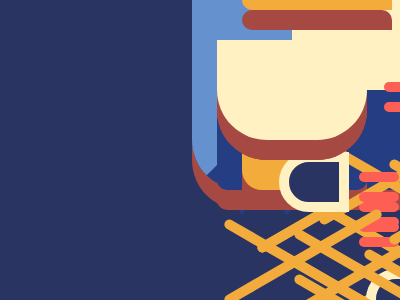

Recreate this image using only HTML and CSS.

<!DOCTYPE html>
<html lang="ja">

<head>
    <meta charset="UTF-8">
    <meta http-equiv="X-UA-Compatible" content="IE=edge">
    <meta name="viewport" content="width=device-width, initial-scale=1.0">
    <title>CSS Battle Solutions</title>
</head>

<body>

    <!-- Please refer to ... -->

    <!-- #47. Colona Virus -->

    <div></div>
    <div></div>
    <div></div>
    <div></div>
    <span></span>

    <style>
        body {
            background-color: #1A4341;
            position: relative;
            display: flex;
            align-items: center;
            justify-content: center;
        }

        div {
            width: 100px;
            height: 100px;
            background-color: #F3AC3C;
            border-radius: 50%;
        }

        div:nth-of-type(1),
        div:nth-of-type(2),
        div:nth-of-type(3) {
            position: absolute;
            background-color: #998235;
            border-radius: 50%;
        }

        div:nth-of-type(1) {
            transform: translate(-15px, -15px);
            width: 30px;
            height: 30px;
        }

        div:nth-of-type(2) {
            transform: translate(0px, 25px);
            width: 20px;
            height: 20px;
        }

        div:nth-of-type(3) {
            transform: translate(25px, -25px);
            width: 10px;
            height: 10px;
        }

        span,
        span::before,
        span::after {
            position: absolute;
            width: 10px;
            height: 180px;
            background-color: #F3AC3C;
            z-index: -1;
            border-radius: 5px;
        }

        span {
            transform: translate(0px, -10px);
        }

        span::before {
            content: "";
            transform: translate(9px, 5px) rotate(60deg);
        }

        span::after {
            content: "";
            transform: translate(9px, 15px) rotate(-60deg);
        }
    </style>

    <!-------------------------------->

    <!-- #48. Wash Your Hands -->

    <div></div>
    <span></span>
    <style>
    * {
        background: #293462;
        position: relative;
    }
    div,
    span {
        position: absolute;
    }
    div {
        width: 200px;
        height: 100px;
        background: #FE5F55;
        margin: 82px 92px;
        border-radius: 20px;
        box-shadow: 0 20px #A64942;
    }
    span {
        width: 140px;
        height: 40px;
        margin: 112px 122px;
        background: #A64942;
        border-radius: 20px;
    }
    </style>

    <!-------------------------------->

    <!-- #49. Stay at Home -->

    <div class="roof"></div>
    <div class="square">
        <span class="window"></span>
        <span class="door"></span>
    </div>

    <style>
        body {
            background-color: #6592CF;
            position: relative;
        }

        div {
            position: absolute;
            top: 50%;
            left: 50%;
        }

        .roof {
            transform: translate(-100px, -100px);
            border-right: 100px solid #6592CF;
            border-left: 100px solid #6592CF;
            border-bottom: 100px solid #243D83;
        }

        .square {
            transform: translate(-75px, -10px);
            width: 150px;
            height: 110px;
            background-color: #243D83;
            border-radius: 10px;
        }

        span {
            position: absolute;
            top: 50%;
            left: 50%;
        }

        .window {
            transform: translate(-50px, -50px);
            width: 100px;
            height: 10px;
            background-color: #EEB850;
            border-radius: 10px;
        }

        .door {
            transform: translate(-25px, 5px);
            width: 50px;
            height: 50px;
            background-color: #EEB850;
            border-radius: 10px 10px 0 0
        }
    </style>

    <!-------------------------------->

    <!-- #50. Use Hand Sanitizer -->

    <div class="bottle">
        <span class="bottle-mark">
            <span class="bottle-parts"></span>
            <span class="bottle-tips"></span>
            <span class="mark-one"></span>
            <span class="mark-two"></span>
        </span>
    </div>

    <div class="bottle-push">
        <span class="bottle-enter"></span>
        <span class="bottle-drops"></span>
    </div>

    <style>
        body {
            background-color: #1A4341;
            position: relative;
        }

        div {
            position: absolute;
            top: 50%;
            left: 50%;
        }

        .bottle {
            transform: translate(-50%, -40px);
            width: 100px;
            height: 140px;
            background-color: #F3AC3C;
            border-radius: 20px;
        }

        span {
            position: absolute;
            top: 50%;
            left: 50%;
        }

        .bottle-mark {
            transform: translate(-50%, -10px);
            width: 100px;
            height: 80px;
            background-color: #998235;
            border-radius: 0px 0px 20px 20px;
        }

        .mark-one,
        .mark-two {
            width: 50px;
            height: 50px;
            border-radius: 50%;
        }

        .mark-one {
            transform: translate(-50px, -70px);
            background-color: #998235;
        }

        .mark-two {
            transform: translate(0px, -70px);
            background-color: #F3AC3C;
        }

        .bottle-parts {
            transform: translate(-50%, -120px);
            width: 50px;
            height: 50px;
            background-color: #F3AC3C;
            border-radius: 10px 10px 0 0;
        }

        .bottle-tips {
            transform: translate(-50%, -140px);
            width: 20px;
            height: 20px;
            background-color: #F3AC3C;
        }

        .bottle-push {
            transform: translate(-50px, -100px);
            width: 150px;
            height: 20px;
            background-color: #F3AC3C;
            border-radius: 20px 20px 0 20px;
        }

        .bottle-enter {
            transform: translate(55px, 0px);
            width: 20px;
            height: 30px;
            background-color: #F3AC3C;
            border-radius: 20px;
        }

        .bottle-drops {
            transform: translate(55px, 40px);
            width: 20px;
            height: 20px;
            background-color: #998235;
            border-radius: 20px;
            box-shadow: 0 30px 0 0 #998235;
        }
    </style>

    <!-------------------------------->

    <!-- #51. Wear a Mask -->

    <div>
        <span></span>
        <span></span>
        <span></span>
        <span></span>
    </div>
    <style>
    * {
        background: #293462;
        position: relative;
    }
    div {
        transform: translate(-50%, -50%);
        width: 150px;
        height: 100px;
        background: #FFF1C1;
        border-radius: 0 0 50px 50px;
    }
    div,span {
        position: absolute;
        top: 50%;
        left: 50%;
    }
    span:nth-child(1) {
        transform: translate(-55px, -30px);
        width: 40px;
        height: 10px;
        background: #FE5F55;
        border-radius: 50px;
        box-shadow: 0 20px 0 0 #FE5F55;
    }
    span:nth-child(2) {
        transform: translate(15px, -10px);
        width: 40px;
        height: 40px;
        background: #FE5F55;
        border-radius: 50%;
    }
    span:nth-child(3),
    span:nth-child(4) {
        width: 50px;
        height: 40px;
        border: 10px solid #FFF1C1;
        background: #293462;
    }
    span:nth-child(3) {
        transform: translate(-135px, -50px);
        border-radius: 50px 0 0 50px;
    }
    span:nth-child(4) {
        transform: translate(65px, -50px);
        border-radius: 0 50px 50px 0px;
    }
    </style>

    <!-------------------------------->

    <!-- #52. Break the chain -->

    <div></div>
    <div></div>
    <style>
    body {
        background: #6592CF;
        position: relative;
    }
    div {
        position: absolute;
    }
    div:nth-of-type(1) {
        width: 20px;
        height: 20px;
        background: #243D83;
        margin: 122px 32px;
        border-radius: 50%;
        box-shadow: 0 0 0 10px #EEB850,
                    45px 0 #243D83,
                    45px -10px 0 20px #EEB850,
                    90px 0 #243D83,
                    90px 0 0 10px #EEB850,
                    165px 0 #243D83,
                    210px 0 #243D83,
                    255px 0 #243D83,
                    300px 0 #243D83;
    }
    div:nth-of-type(2) {
        width: 10px;
        height: 50px;
        margin: 132px 37px;
        background: #243D83;
        box-shadow: 45px 0 #243D83,
                    90px 0 #243D83,
                    165px 0 #243D83,
                    210px 0 #243D83,
                    255px 0 #243D83,
                    300px 0 #243D83;
    }
    </style>
    
    <!-------------------------------->
</body>

</html>